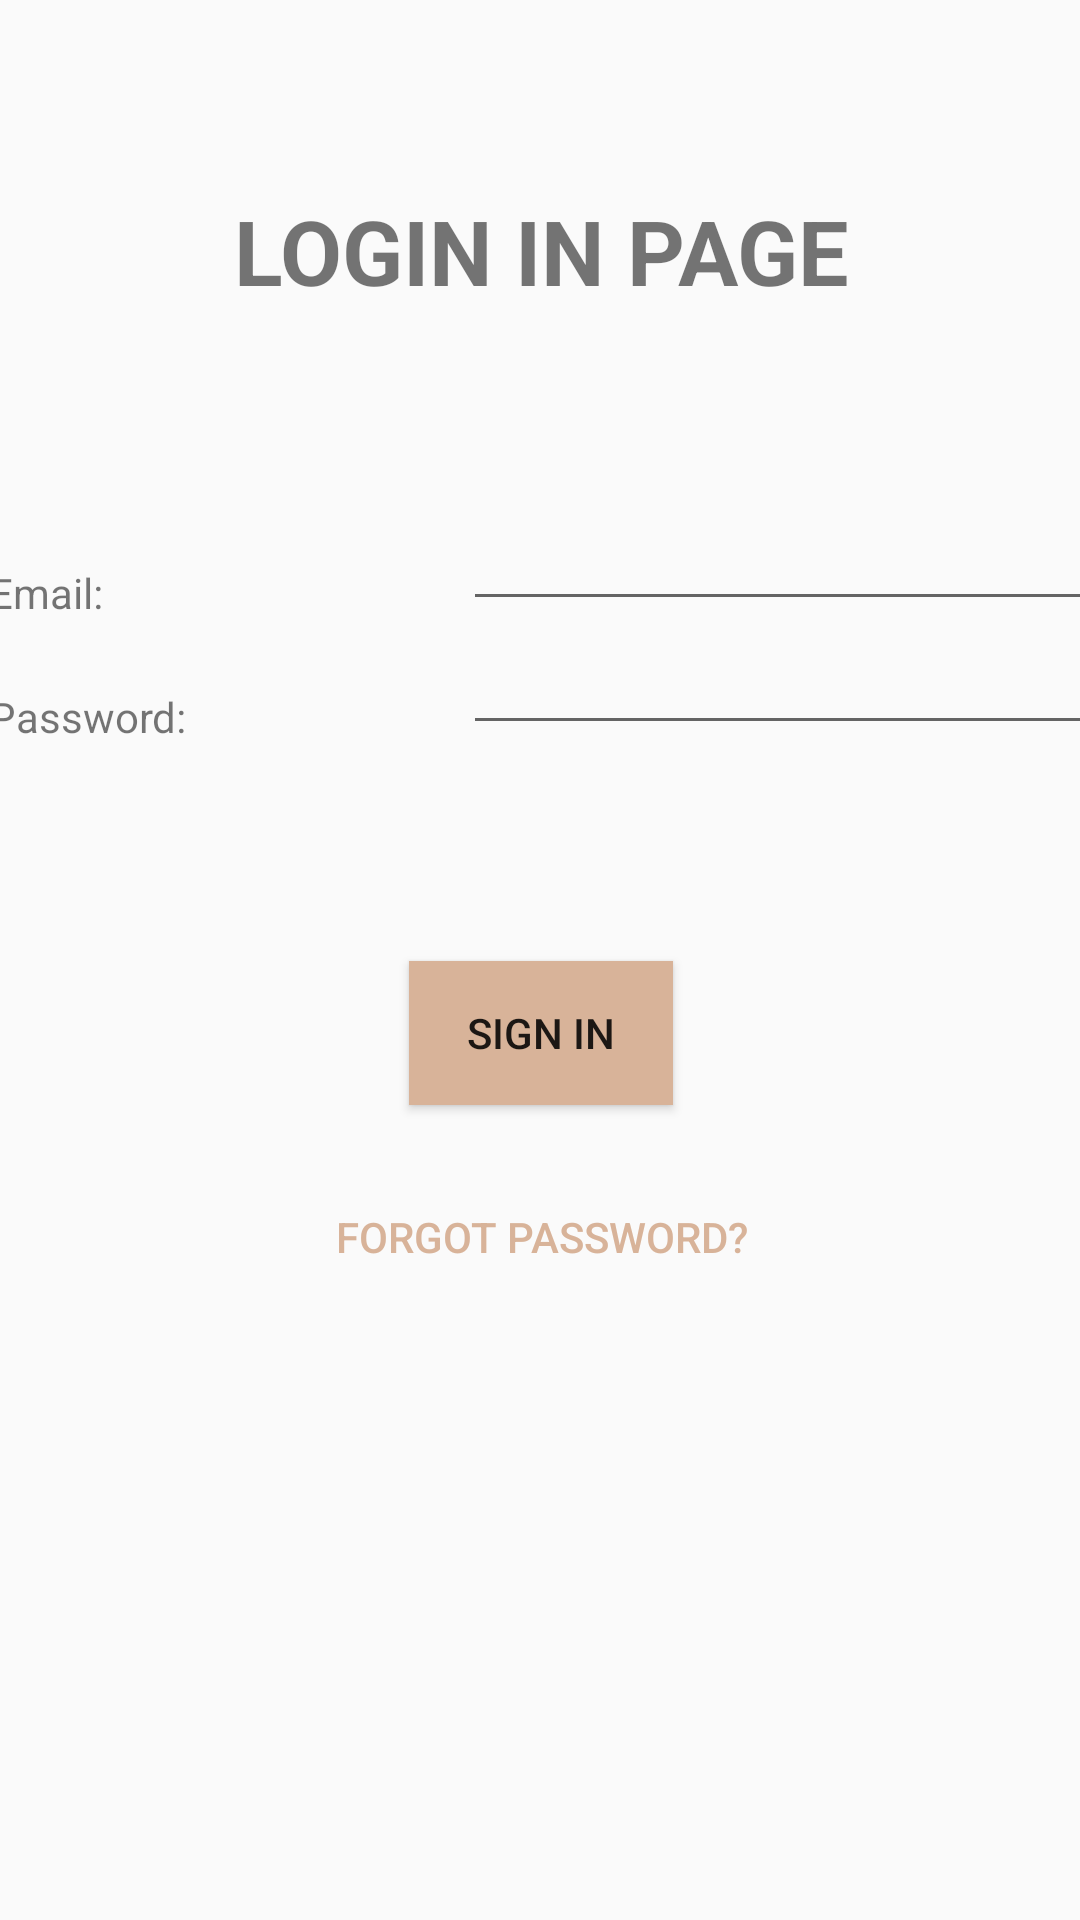

The Android layout XML behind this screen, and the referenced resources:
<!-- AndroidManifest.xml: application theme AppTheme -->
<!-- res/layout/activity_sign_in.xml -->
<?xml version="1.0" encoding="utf-8"?>
<android.support.constraint.ConstraintLayout xmlns:android="http://schemas.android.com/apk/res/android"
    xmlns:app="http://schemas.android.com/apk/res-auto"
    xmlns:tools="http://schemas.android.com/tools"
    android:layout_width="match_parent"
    android:layout_height="match_parent"
    tools:context="com.healthyofficeplus.healthyoffice.healthyofficeplus.signInActivity">

    <RelativeLayout
        android:layout_width="368dp"
        android:layout_height="495dp"
        app:layout_constraintBottom_toBottomOf="parent"
        app:layout_constraintLeft_toLeftOf="parent"
        app:layout_constraintRight_toRightOf="parent"
        app:layout_constraintTop_toTopOf="parent"
        app:layout_constraintVertical_bias="0.286">

        <Button
            android:id="@+id/resetButton"
            android:layout_width="wrap_content"
            android:layout_height="wrap_content"
            android:layout_alignParentEnd="true"
            android:layout_alignParentStart="true"
            android:layout_below="@+id/signinButton"
            android:layout_marginTop="20dp"
            android:background="@null"
            android:onClick="resetOperation"
            android:text="Forgot Password?"
            android:textColor="@color/colorPrimary" />

        <EditText
            android:id="@+id/emailTxt"
            android:layout_width="wrap_content"
            android:layout_height="wrap_content"
            android:layout_marginTop="69dp"
            android:ems="10"
            android:inputType="textPersonName"
            android:layout_below="@+id/Title"
            android:layout_alignParentRight="true"
            android:layout_alignParentEnd="true" />

        <Button
            android:id="@+id/signinButton"
            android:layout_width="wrap_content"
            android:layout_height="wrap_content"
            android:layout_marginTop="72dp"
            android:background="@color/colorPrimary"
            android:onClick="confirmationOperation"
            android:text="Sign In"
            android:layout_below="@+id/passwordTxt"
            android:layout_centerHorizontal="true" />

        <TextView
            android:id="@+id/Title"
            android:layout_width="400px"
            android:layout_height="100px"
            android:layout_alignParentEnd="true"
            android:layout_alignParentLeft="true"
            android:layout_alignParentRight="true"
            android:layout_alignParentStart="true"
            android:layout_alignParentTop="true"
            android:layout_marginTop="22dp"
            android:text="Login In Page"
            android:textAlignment="center"
            android:textAllCaps="true"
            android:textSize="30sp"
            android:textStyle="bold" />

        <EditText
            android:id="@+id/passwordTxt"
            android:layout_width="wrap_content"
            android:layout_height="wrap_content"
            android:layout_alignLeft="@+id/emailTxt"
            android:layout_alignStart="@+id/emailTxt"
            android:layout_below="@+id/emailTxt"
            android:ems="10"
            android:inputType="textPassword" />

        <TextView
            android:id="@+id/textView15"
            android:layout_width="wrap_content"
            android:layout_height="wrap_content"
            android:text="Email: "
            android:layout_alignParentLeft="true"
            android:layout_alignParentStart="true"
            android:layout_above="@+id/passwordTxt" />

        <TextView
            android:id="@+id/textView20"
            android:layout_width="wrap_content"
            android:layout_height="wrap_content"
            android:text="Password: "
            android:layout_alignParentLeft="true"
            android:layout_alignParentStart="true"
            android:layout_alignBottom="@+id/passwordTxt" />
    </RelativeLayout>
</android.support.constraint.ConstraintLayout>
<!-- resources referenced by this layout -->
<resources>
  <color name="colorPrimary">#d8b399</color>
  <style name="AppTheme" parent="Theme.AppCompat.Light.DarkActionBar">
          
          <item name="colorPrimary">#FF0AB5B0</item>
          <item name="colorPrimaryDark">#FF008477</item>
          <item name="colorAccent">#FFD7B197</item>
      </style>
</resources>
